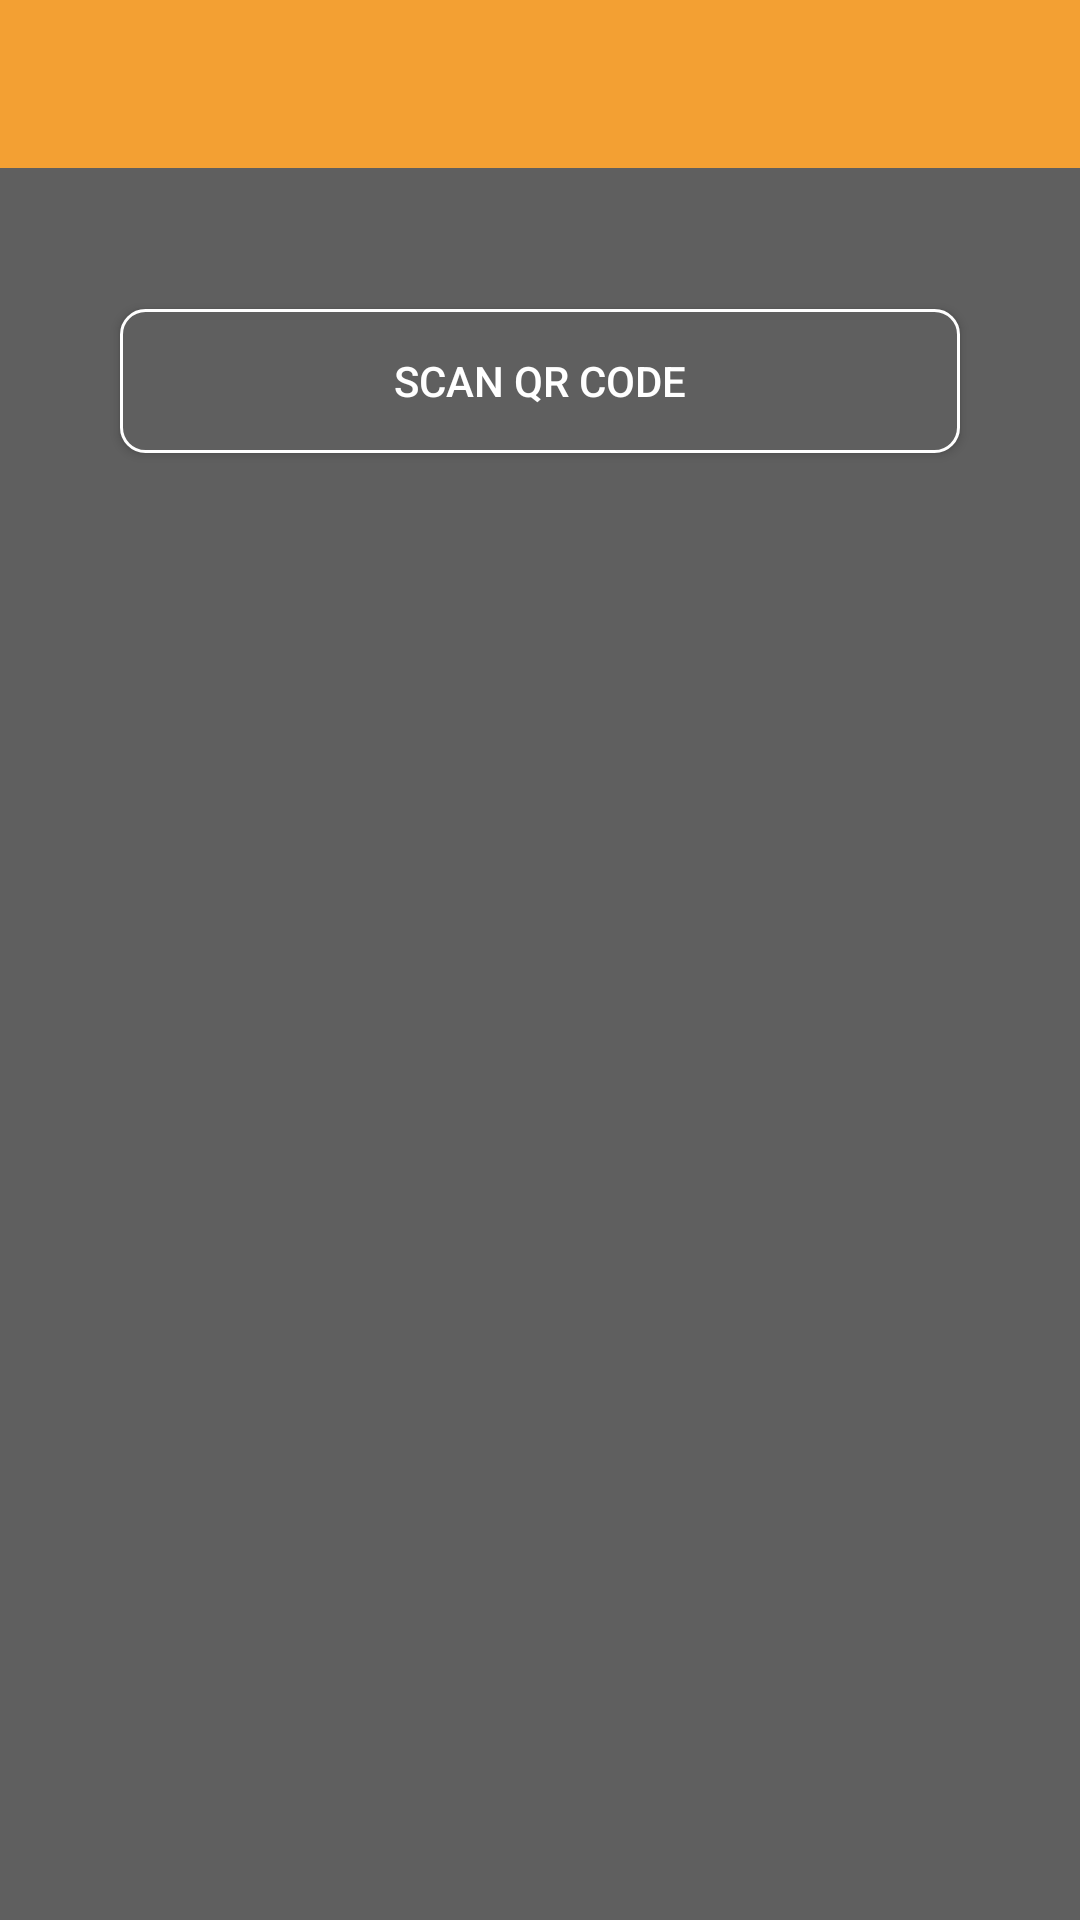

This screen was rendered from an Android layout file. Write that file and the resources it references.
<!-- AndroidManifest.xml: activity theme AppTheme.NoActionBar -->
<!-- res/layout/activity_show_qr.xml -->
<?xml version="1.0" encoding="utf-8"?>

<android.support.constraint.ConstraintLayout xmlns:android="http://schemas.android.com/apk/res/android"
    xmlns:app="http://schemas.android.com/apk/res-auto"
    xmlns:tools="http://schemas.android.com/tools"
    android:layout_width="match_parent"
    android:layout_height="match_parent"
    android:background="#5F5F5F"
    tools:context="com.funney.funney_android.Activity.ShowQRActivity">

    <include
        android:id="@+id/toolbar"
        layout="@layout/show_qr_toolbar"
        android:layout_width="0dp"
        android:layout_height="wrap_content"
        app:layout_constraintLeft_toLeftOf="parent"
        app:layout_constraintRight_toRightOf="parent" />

    <ImageView
        android:id="@+id/imageView"
        android:layout_width="wrap_content"
        android:layout_height="wrap_content"
        android:layout_marginBottom="8dp"
        android:layout_marginEnd="8dp"
        android:layout_marginLeft="8dp"
        android:layout_marginRight="8dp"
        android:layout_marginStart="8dp"
        android:layout_marginTop="8dp"
        android:contentDescription="@string/myQR"
        app:layout_constraintBottom_toBottomOf="parent"
        app:layout_constraintHorizontal_bias="0.504"
        app:layout_constraintLeft_toLeftOf="parent"
        app:layout_constraintRight_toRightOf="parent"
        app:layout_constraintTop_toBottomOf="@+id/toolbar" />

    <Button
        android:id="@+id/button"
        android:layout_width="280dp"
        android:layout_height="48dp"
        android:layout_marginBottom="8dp"
        android:layout_marginEnd="8dp"
        android:layout_marginLeft="8dp"
        android:layout_marginRight="8dp"
        android:layout_marginStart="8dp"
        android:layout_marginTop="47dp"
        android:background="@drawable/scan_qr_button"
        android:text="@string/scanQR"
        android:textColor="#ffffff"
        app:layout_constraintBottom_toBottomOf="parent"
        app:layout_constraintLeft_toLeftOf="parent"
        app:layout_constraintRight_toRightOf="parent"
        app:layout_constraintTop_toBottomOf="@+id/toolbar"
        app:layout_constraintVertical_bias="0.0" />

</android.support.constraint.ConstraintLayout>
<!-- res/layout/show_qr_toolbar.xml (included above) -->
<?xml version="1.0" encoding="utf-8"?>
<android.support.v7.widget.Toolbar xmlns:android="http://schemas.android.com/apk/res/android"
    android:layout_width="match_parent"
    android:layout_height="?attr/actionBarSize"
    android:background="#F3A033"
    android:theme="@style/ThemeOverlay.AppCompat.ActionBar">


</android.support.v7.widget.Toolbar>
<!-- resources referenced by this layout -->
<resources>
  <!-- drawable scan_qr_button (drawable) -->
  <?xml version="1.0" encoding="utf-8"?>
  <shape xmlns:android="http://schemas.android.com/apk/res/android"
      android:shape="rectangle">
      <solid android:color="#5f5f5f" />
  
      <corners android:radius="8dp" />
  
      <stroke
          android:width="1dp"
          android:color="#ffffff" />
  
  </shape>
  <string name="myQR">自分のQRコード</string>
  <string name="scanQR">Scan QR Code</string>
  <style name="AppTheme.NoActionBar" parent="Theme.AppCompat.Light.NoActionBar">
          <item name="android:textColorPrimary">@color/toolBarText</item>
          <item name="colorPrimaryDark">@color/orrange</item>
      </style>
  <color name="toolBarText">#FFFFFF</color>
  <color name="orrange">#F3A033</color>
</resources>
